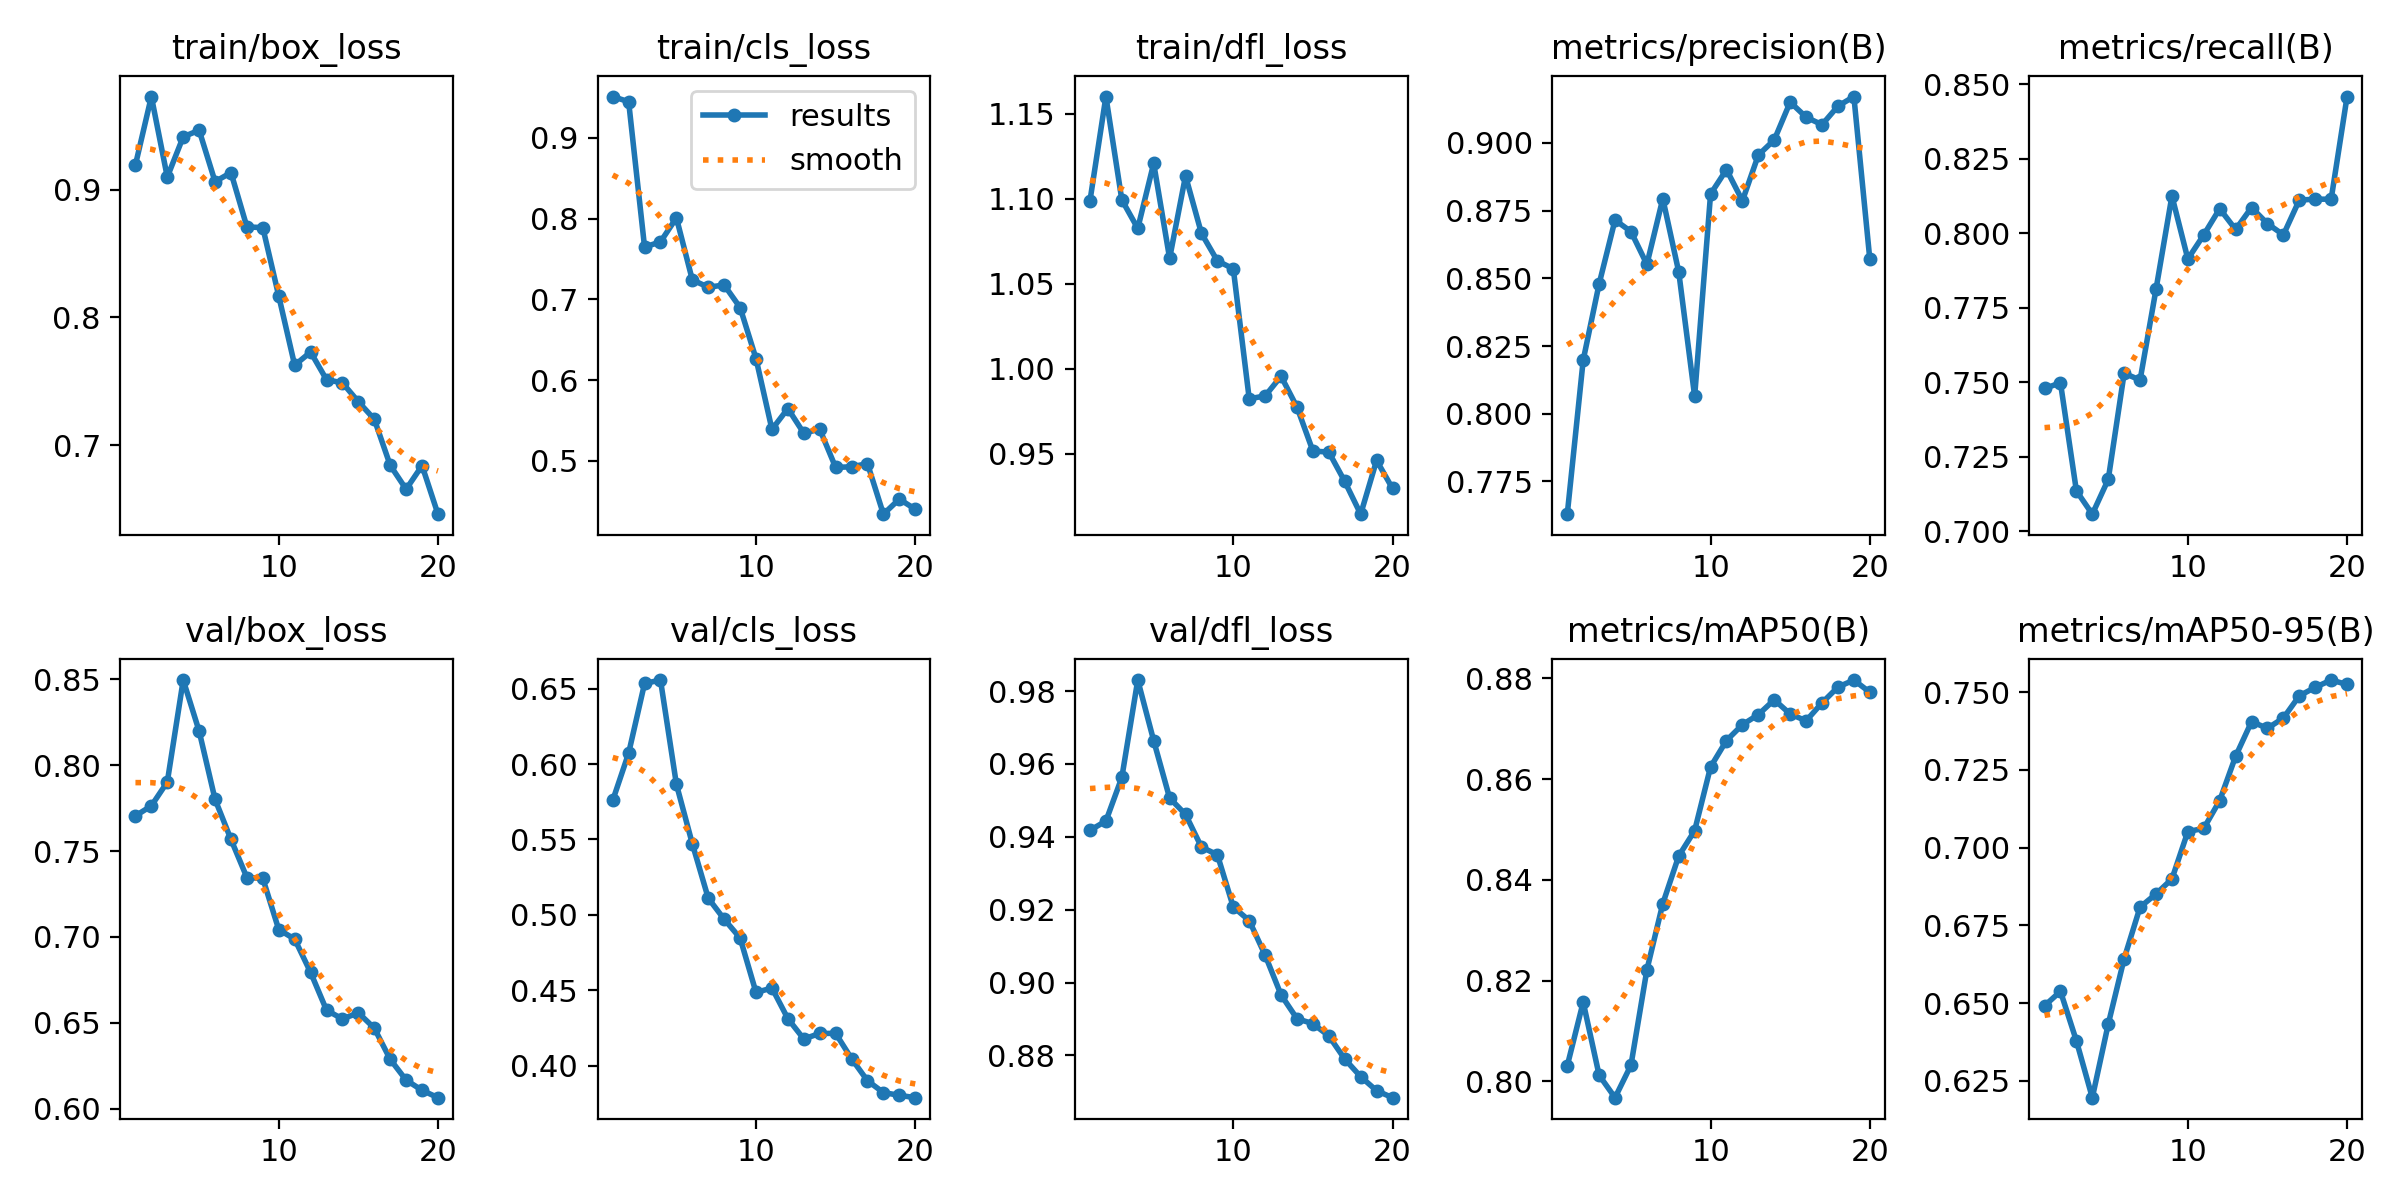

Values plotted in this chart, from the file beside it:
epoch, time, train/box_loss, train/cls_loss, train/dfl_loss, metrics/precision(B), metrics/recall(B), metrics/mAP50(B), metrics/mAP50-95(B), val/box_loss, val/cls_loss, val/dfl_loss, lr/pg0, lr/pg1, lr/pg2
1, 7.969, 0.9194, 0.9509, 1.099, 0.7629, 0.748, 0.8031, 0.6492, 0.7705, 0.5759, 0.9418, 2.499e-05, 2.499e-05, 2.499e-05
2, 16.68, 0.9729, 0.9445, 1.16, 0.8198, 0.7499, 0.8157, 0.6538, 0.7763, 0.6072, 0.9443, 4.86371e-05, 4.86371e-05, 4.86371e-05
3, 25.17, 0.9099, 0.7647, 1.099, 0.8479, 0.7136, 0.8012, 0.6379, 0.7902, 0.6534, 0.9563, 6.96924e-05, 6.96924e-05, 6.96924e-05
4, 32.95, 0.9414, 0.7712, 1.083, 0.8715, 0.7058, 0.7968, 0.6196, 0.8496, 0.6557, 0.983, 8.81558e-05, 8.81558e-05, 8.81558e-05
5, 40.65, 0.9466, 0.8008, 1.121, 0.8672, 0.7175, 0.8032, 0.6433, 0.8198, 0.5866, 0.9664, 9.5438e-05, 9.5438e-05, 9.5438e-05
6, 48.29, 0.9063, 0.7241, 1.065, 0.8551, 0.7531, 0.8221, 0.6643, 0.7801, 0.5471, 0.9506, 8.95475e-05, 8.95475e-05, 8.95475e-05
7, 56.55, 0.9134, 0.715, 1.114, 0.8794, 0.7508, 0.8353, 0.6809, 0.7568, 0.511, 0.9462, 8.3657e-05, 8.3657e-05, 8.3657e-05
8, 64.76, 0.8709, 0.7178, 1.08, 0.8524, 0.7812, 0.8448, 0.6851, 0.7346, 0.4971, 0.9372, 7.77665e-05, 7.77665e-05, 7.77665e-05
9, 73.01, 0.8703, 0.6899, 1.064, 0.8065, 0.8125, 0.8498, 0.6899, 0.734, 0.4847, 0.9351, 7.1876e-05, 7.1876e-05, 7.1876e-05
10, 81.09, 0.8167, 0.6266, 1.059, 0.8811, 0.7914, 0.8624, 0.7052, 0.7043, 0.4486, 0.9207, 6.59855e-05, 6.59855e-05, 6.59855e-05
11, 96.74, 0.7625, 0.5391, 0.9825, 0.8901, 0.7995, 0.8677, 0.7062, 0.6987, 0.4515, 0.917, 6.0095e-05, 6.0095e-05, 6.0095e-05
12, 104.9, 0.7729, 0.5649, 0.9841, 0.8786, 0.8083, 0.8708, 0.7151, 0.6794, 0.4312, 0.9075, 5.42045e-05, 5.42045e-05, 5.42045e-05
13, 112.9, 0.7512, 0.5344, 0.9957, 0.8955, 0.8013, 0.8728, 0.7294, 0.6574, 0.4177, 0.8966, 4.8314e-05, 4.8314e-05, 4.8314e-05
14, 120.7, 0.7487, 0.5393, 0.9776, 0.9011, 0.8087, 0.8758, 0.7405, 0.6522, 0.4214, 0.8901, 4.24235e-05, 4.24235e-05, 4.24235e-05
15, 128.5, 0.734, 0.4921, 0.9517, 0.915, 0.8033, 0.8729, 0.7383, 0.6558, 0.4214, 0.8887, 3.6533e-05, 3.6533e-05, 3.6533e-05
16, 136.2, 0.7203, 0.4928, 0.9511, 0.9095, 0.7995, 0.8716, 0.7416, 0.6469, 0.4046, 0.8853, 3.06425e-05, 3.06425e-05, 3.06425e-05
17, 144, 0.6842, 0.4967, 0.9338, 0.9067, 0.8112, 0.8751, 0.7488, 0.6287, 0.39, 0.879, 2.4752e-05, 2.4752e-05, 2.4752e-05
18, 151.9, 0.6654, 0.4342, 0.9146, 0.9135, 0.8115, 0.8783, 0.7515, 0.6166, 0.3822, 0.8741, 1.88615e-05, 1.88615e-05, 1.88615e-05
19, 159.7, 0.6839, 0.4528, 0.9462, 0.9171, 0.8115, 0.8797, 0.7539, 0.6107, 0.3803, 0.8703, 1.2971e-05, 1.2971e-05, 1.2971e-05
20, 167.5, 0.6459, 0.4403, 0.9297, 0.8571, 0.8459, 0.8772, 0.7524, 0.6064, 0.3788, 0.8684, 7.0805e-06, 7.0805e-06, 7.0805e-06
